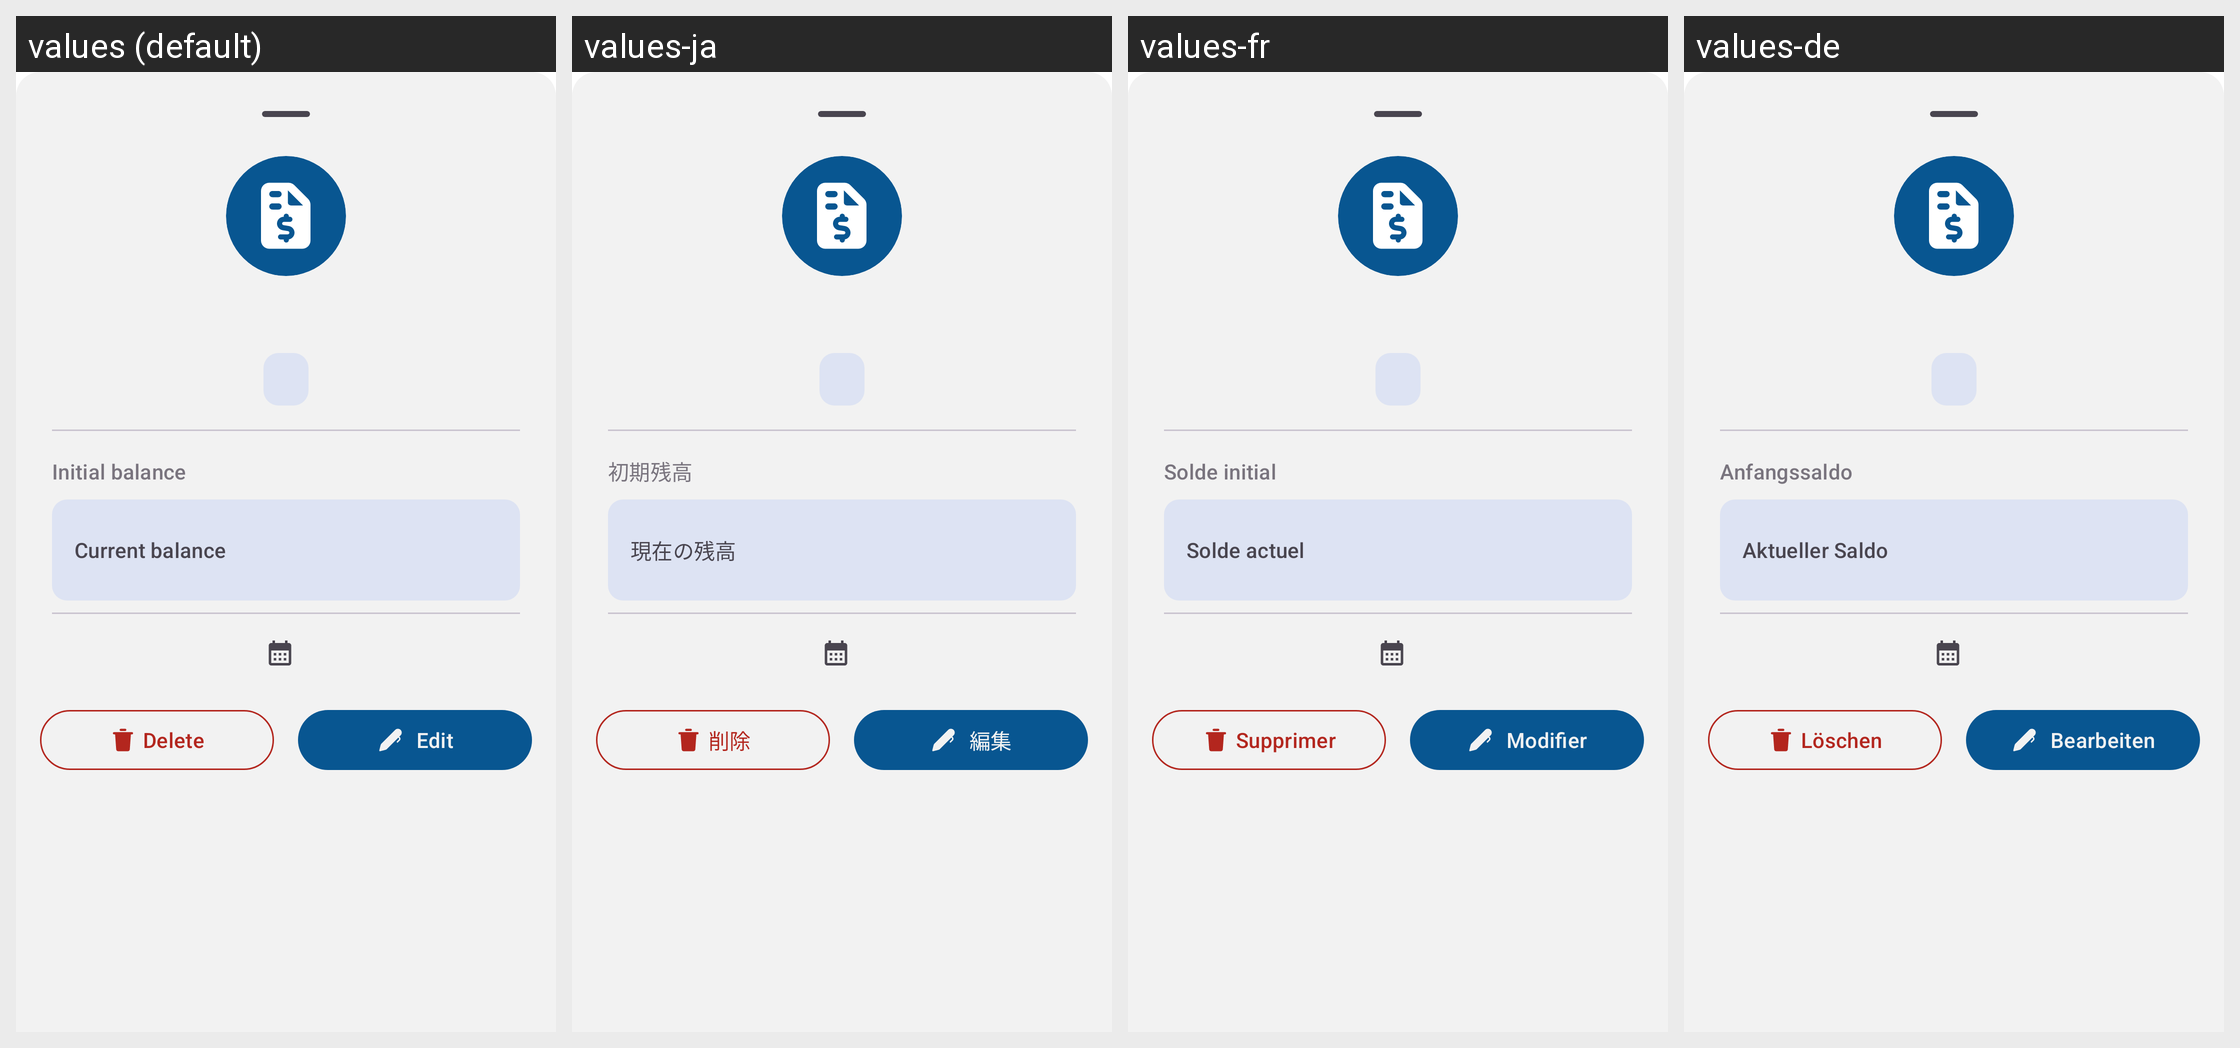

Translations of the strings shown on this Android screen, per locale in the grid:
Android screen res/layout/recycle_account_item.xml rendered under 4 locales, left to right: values (default), values-ja, values-fr, values-de. Device: Nexus 5 (rendered at 1080×1920; each locale shown at half size, 540×960, under a caption strip naming it); theme Base.Theme.Dialcash.
Other locales in the repository, not shown: values-es, values-pt, values-zh-rCN.
Strings drawn on this screen, with the default value and each locale's value (text and hints the layout hard-codes, and strings that could not be matched under every locale, appear in the picture but are not listed):

hint_initial_balance
  values: Initial balance
  values-ja: 初期残高
  values-fr: Solde initial
  values-de: Anfangssaldo

current_balance
  values: Current balance
  values-ja: 現在の残高
  values-fr: Solde actuel
  values-de: Aktueller Saldo

delete
  values: Delete
  values-ja: 削除
  values-fr: Supprimer
  values-de: Löschen

edit
  values: Edit
  values-ja: 編集
  values-fr: Modifier
  values-de: Bearbeiten
